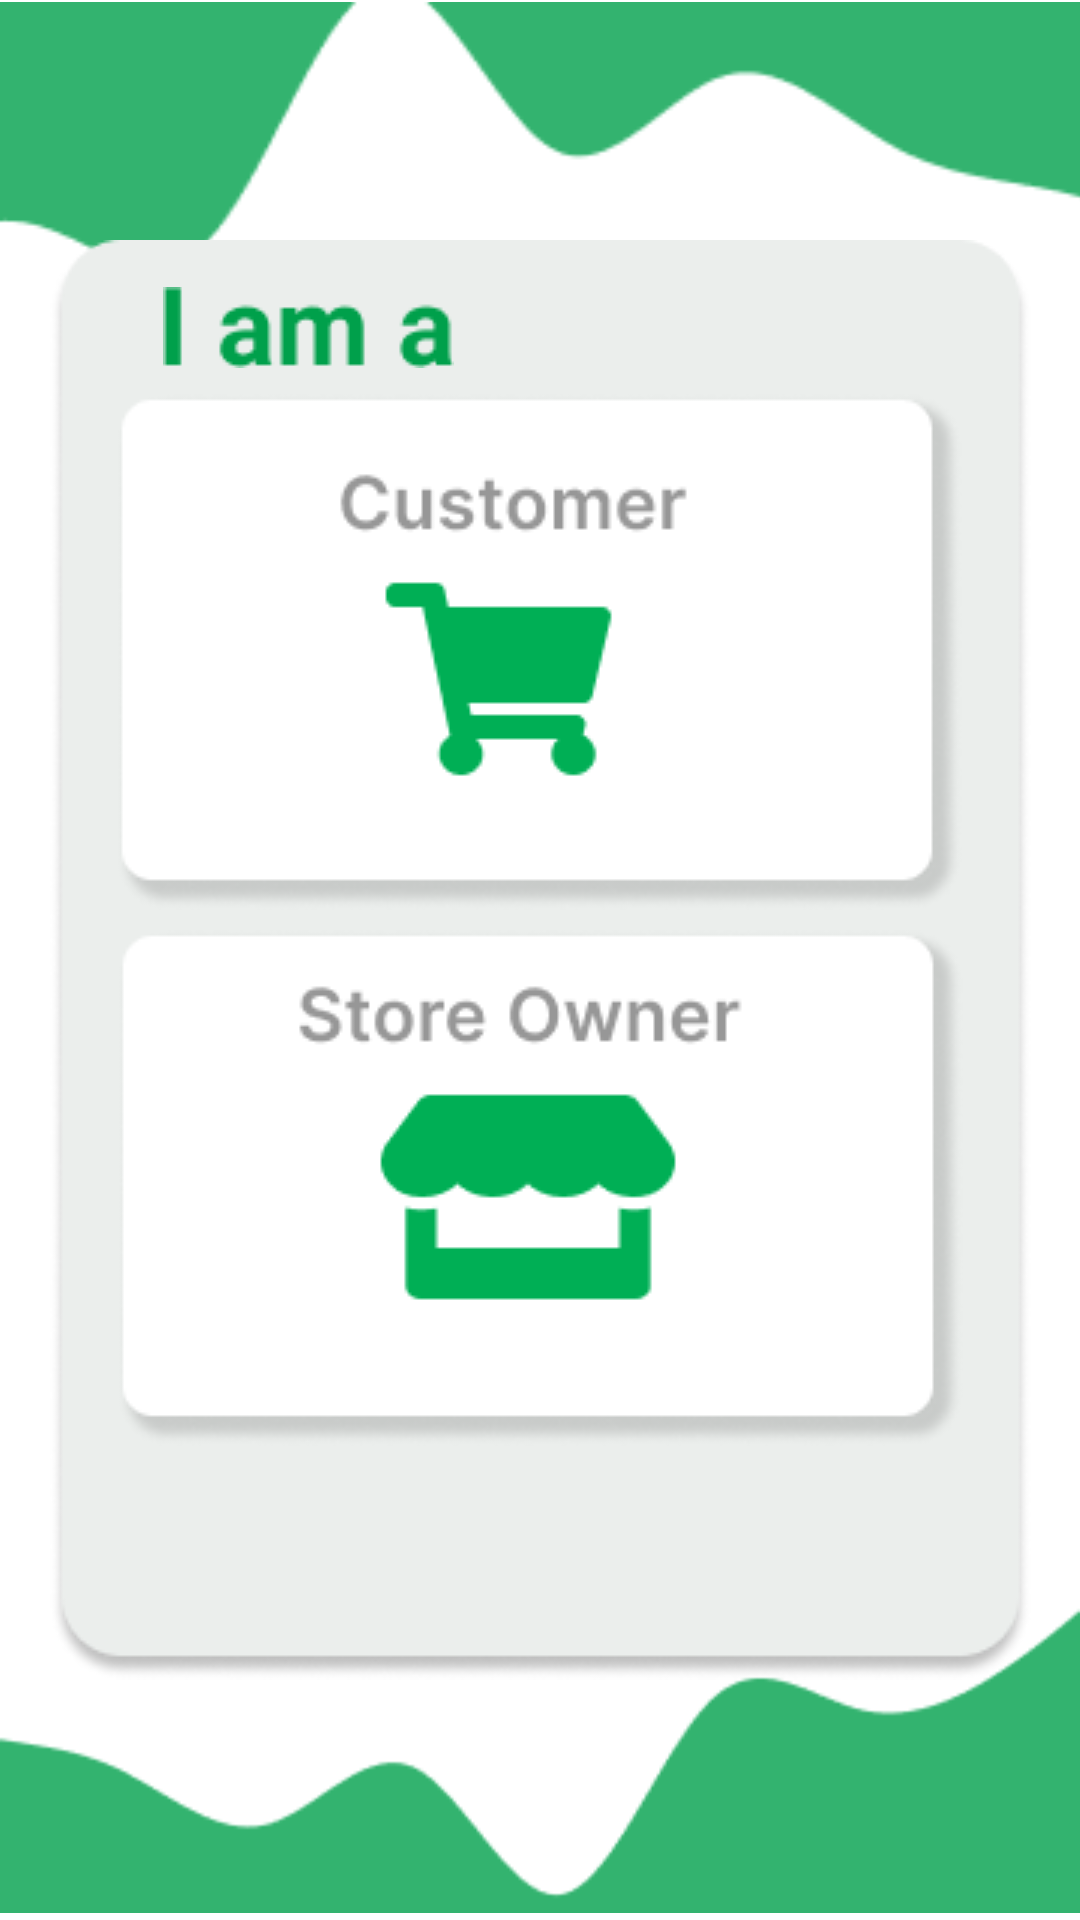

Write the Android layout XML for this screen, with the resource values it uses.
<!-- AndroidManifest.xml: application theme Theme.MyApplication -->
<!-- res/layout/activity_account_declaration.xml -->
<?xml version="1.0" encoding="utf-8"?>
<androidx.constraintlayout.widget.ConstraintLayout xmlns:android="http://schemas.android.com/apk/res/android"
    xmlns:app="http://schemas.android.com/apk/res-auto"
    xmlns:tools="http://schemas.android.com/tools"
    android:layout_width="match_parent"
    android:layout_height="match_parent"
    tools:context=".AccountDeclaration">

    <ImageView
        android:id="@+id/imageView8"
        android:layout_width="418dp"
        android:layout_height="181dp"
        android:translationY="-15dp"
        app:layout_constraintEnd_toEndOf="parent"
        app:layout_constraintHorizontal_bias="0.0"
        app:layout_constraintStart_toStartOf="parent"
        app:layout_constraintTop_toTopOf="parent"
        app:srcCompat="@drawable/accountdeclarationwave1" />

    <ImageView
        android:id="@+id/imageView9"
        android:layout_width="0dp"
        android:layout_height="150dp"
        android:translationY="10dp"
        app:layout_constraintBottom_toBottomOf="parent"
        app:layout_constraintEnd_toEndOf="parent"
        app:layout_constraintHorizontal_bias="0.0"
        app:layout_constraintStart_toStartOf="parent"
        app:srcCompat="@drawable/accountdeclarationwave2" />

    <ImageView
        android:id="@+id/imageView11"
        android:layout_width="wrap_content"
        android:layout_height="wrap_content"
        app:layout_constraintBottom_toBottomOf="parent"
        app:layout_constraintEnd_toEndOf="parent"
        app:layout_constraintStart_toStartOf="parent"
        app:layout_constraintTop_toTopOf="parent"
        app:srcCompat="@drawable/accountdeclarationselection" />

    <ImageView
        android:id="@+id/imageView12"
        android:layout_width="wrap_content"
        android:layout_height="wrap_content"
        android:onClick="Customer"
        app:layout_constraintBottom_toTopOf="@+id/imageView13"
        app:layout_constraintEnd_toEndOf="parent"
        app:layout_constraintHorizontal_bias="0.496"
        app:layout_constraintStart_toStartOf="parent"
        app:layout_constraintTop_toTopOf="@+id/imageView11"
        app:layout_constraintVertical_bias="0.883"
        app:srcCompat="@drawable/accountdeclaration_buyer" />

    <ImageView
        android:id="@+id/imageView13"
        android:layout_width="wrap_content"
        android:layout_height="wrap_content"
        android:layout_marginBottom="8dp"
        android:onClick="Seller"
        app:layout_constraintBottom_toTopOf="@+id/imageView9"
        app:layout_constraintEnd_toEndOf="parent"
        app:layout_constraintStart_toStartOf="parent"
        app:srcCompat="@drawable/accountdeclaration_seller" />

    <ImageView
        android:id="@+id/imageView10"
        android:layout_width="wrap_content"
        android:layout_height="wrap_content"
        app:layout_constraintBottom_toTopOf="@+id/imageView12"
        app:layout_constraintEnd_toEndOf="parent"
        app:layout_constraintHorizontal_bias="0.207"
        app:layout_constraintStart_toStartOf="parent"
        app:layout_constraintTop_toTopOf="@+id/imageView11"
        app:layout_constraintVertical_bias="0.645"
        app:srcCompat="@drawable/accountdeclarationheader" />

</androidx.constraintlayout.widget.ConstraintLayout>
<!-- resources referenced by this layout -->
<resources>
  <!-- drawable accountdeclaration_buyer: png bitmap (drawable, 8356 bytes) -->
  <!-- drawable accountdeclaration_seller: png bitmap (drawable, 8700 bytes) -->
  <!-- drawable accountdeclarationheader: png bitmap (drawable, 1107 bytes) -->
  <!-- drawable accountdeclarationselection: png bitmap (drawable, 9774 bytes) -->
  <!-- drawable accountdeclarationwave1: png bitmap (drawable, 2118 bytes) -->
  <!-- drawable accountdeclarationwave2: png bitmap (drawable, 2336 bytes) -->
  <style name="Theme.MyApplication" parent="Theme.MaterialComponents.DayNight.NoActionBar">
          
          <item name="colorPrimary">@color/purple_500</item>
          <item name="colorPrimaryVariant">@color/purple_700</item>
          <item name="colorOnPrimary">@color/white</item>
          
          <item name="colorSecondary">@color/teal_200</item>
          <item name="colorSecondaryVariant">@color/teal_700</item>
          <item name="colorOnSecondary">@color/black</item>
          
          <item name="android:statusBarColor" tools:targetApi="l">?attr/colorPrimaryVariant</item>
          
      </style>
  <!-- not gathered from this repository: default colours our renderer supplied (Android Studio template values) -->
  <color name="purple_500">#FF6200EE</color>
  <color name="purple_700">#FF3700B3</color>
  <color name="teal_200">#FF03DAC5</color>
  <color name="teal_700">#FF018786</color>
  <color name="black">#FF000000</color>
  <color name="white">#FFFFFFFF</color>
</resources>
